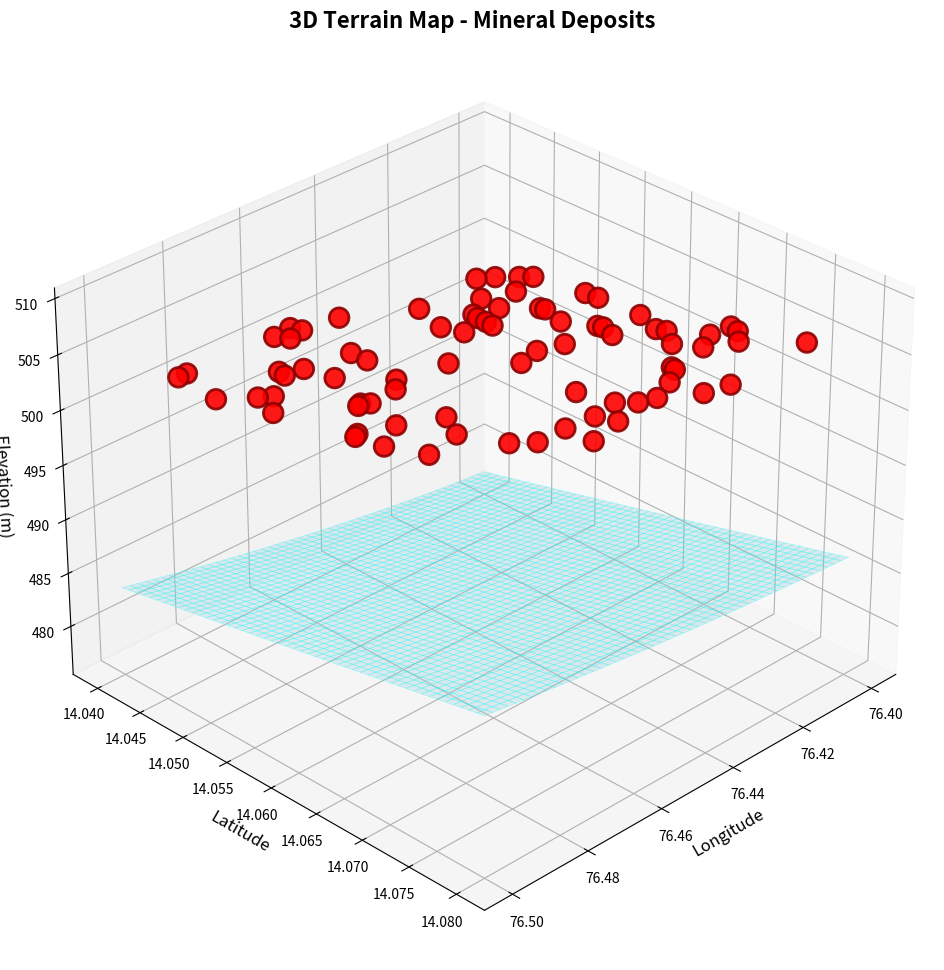

Write Python code to recreate this figure.
import matplotlib.pyplot as plt
from mpl_toolkits.mplot3d import Axes3D
import numpy as np

# Create terrain grid
x = np.linspace(76.40, 76.50, 50)
y = np.linspace(14.04, 14.08, 50)
X, Y = np.meshgrid(x, y)
Z = 500 + 50 * np.sin(5*X) * np.cos(5*Y)  # Terrain elevation

# Mineral spots
np.random.seed(42)
n_minerals = 80
mx = np.random.uniform(76.40, 76.50, n_minerals)
my = np.random.uniform(14.04, 14.08, n_minerals)
mz = 500 + 50 * np.sin(5*mx) * np.cos(5*my) + 20

# Create figure
fig = plt.figure(figsize=(16, 12))
ax = fig.add_subplot(111, projection='3d')

# Plot terrain with light blue grid
ax.plot_surface(X, Y, Z, alpha=0.3, color='lightblue', edgecolor='cyan', linewidth=0.5)

# Plot mineral spots as red spheres
ax.scatter(mx, my, mz, c='red', s=200, marker='o', edgecolors='darkred', linewidth=2, alpha=0.9)

ax.set_xlabel('Longitude', fontsize=12)
ax.set_ylabel('Latitude', fontsize=12)
ax.set_zlabel('Elevation (m)', fontsize=12)
ax.set_title('3D Terrain Map - Mineral Deposits', fontsize=16, fontweight='bold')
ax.view_init(elev=30, azim=45)

plt.savefig('mineral_terrain_3d.png', dpi=300, bbox_inches='tight', facecolor='white')
print(f"Saved realistic 3D terrain with {n_minerals} mineral spots")
plt.show()
